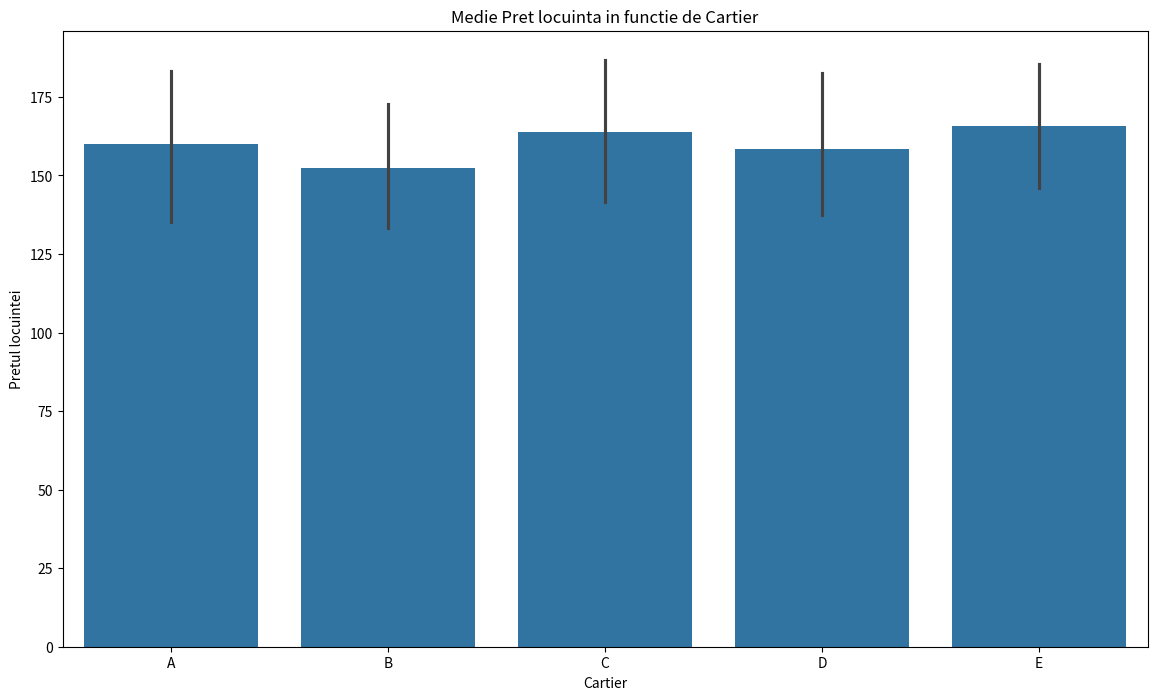
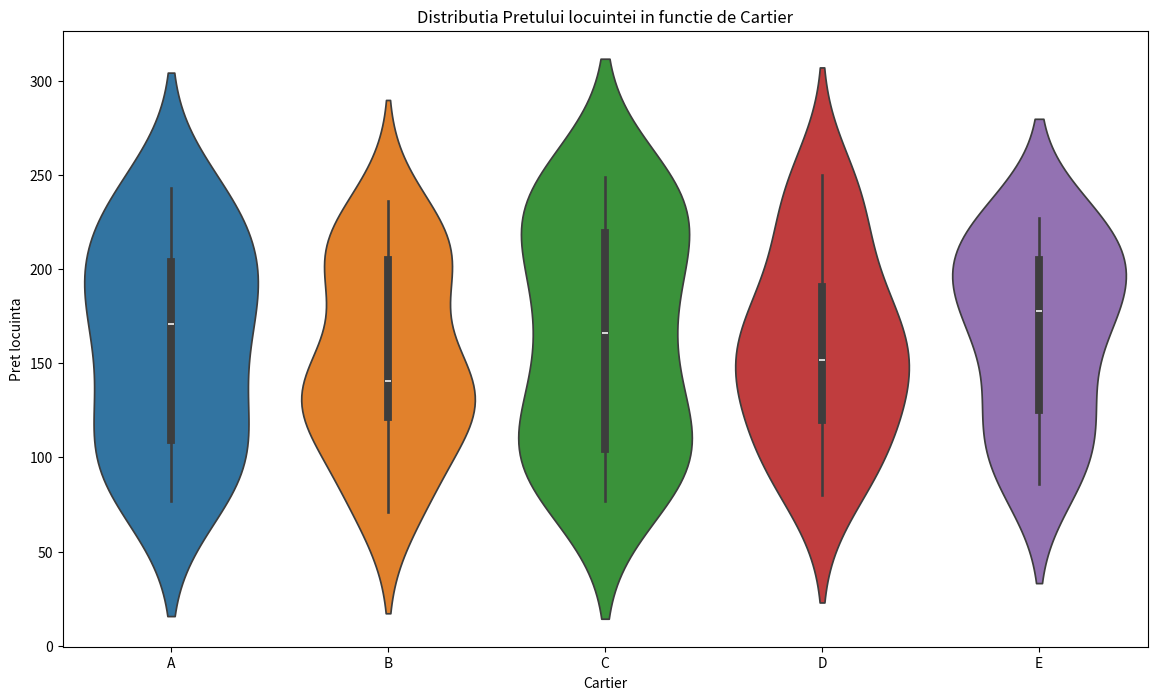
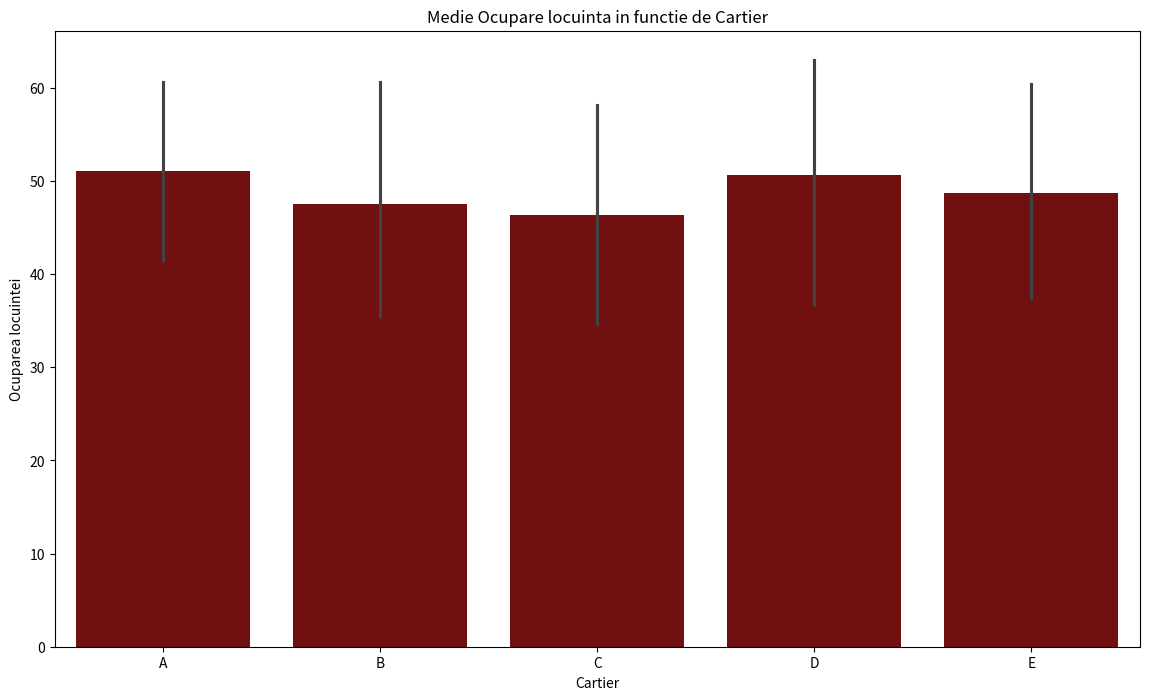
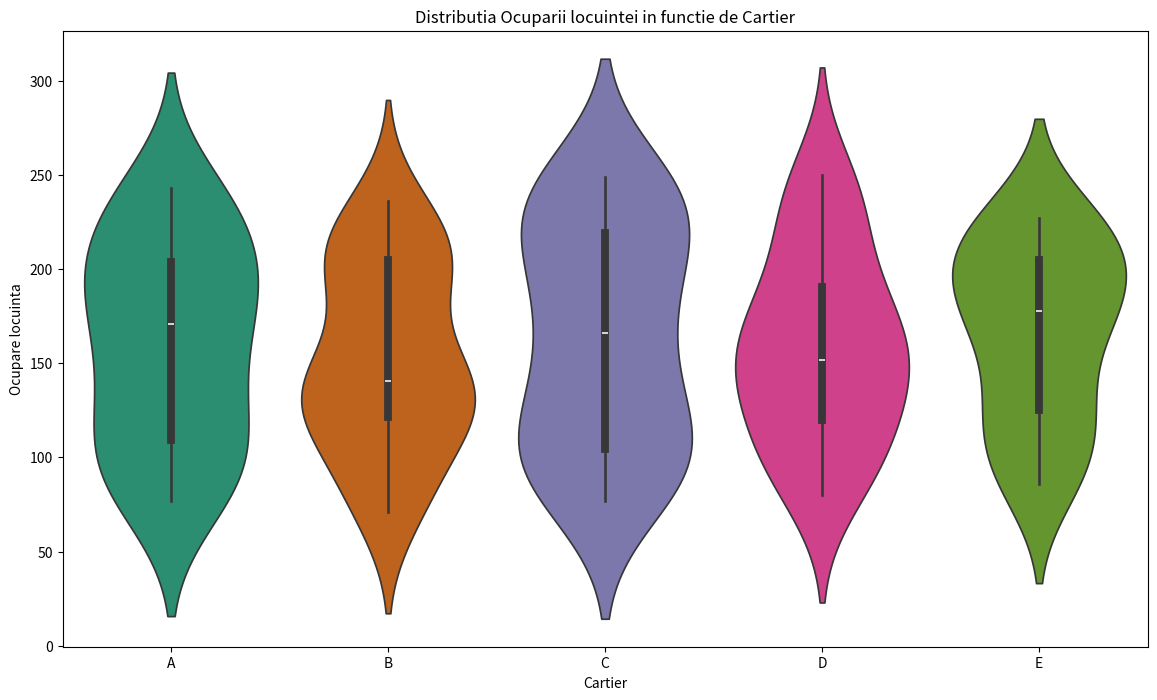
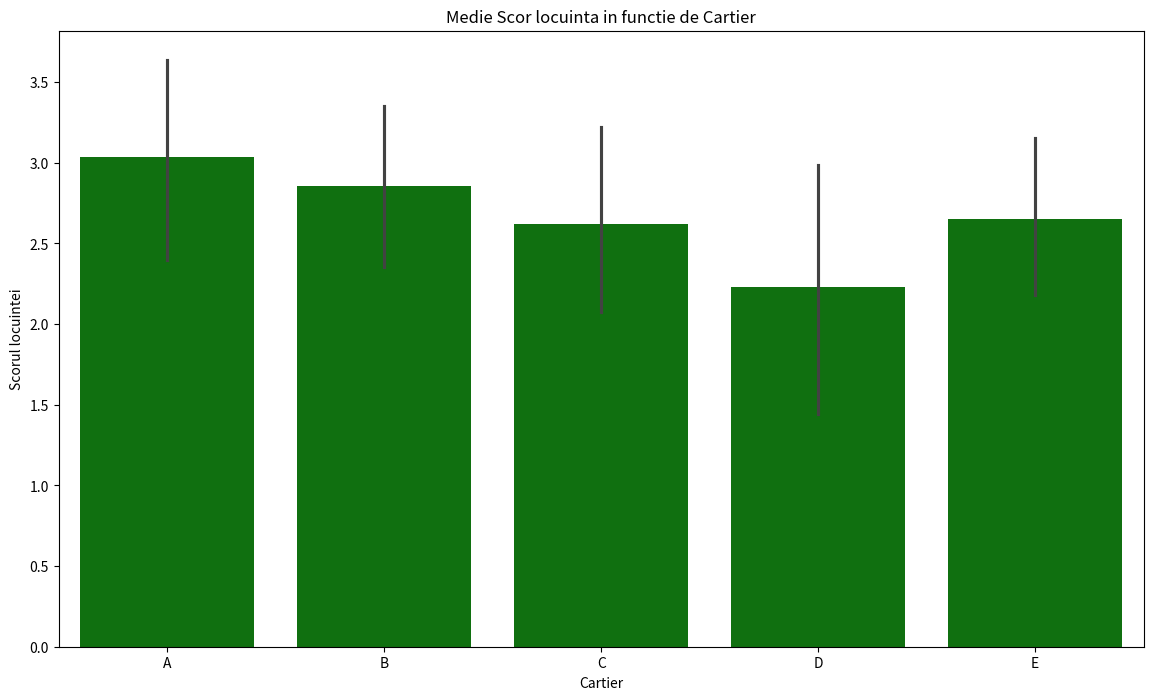
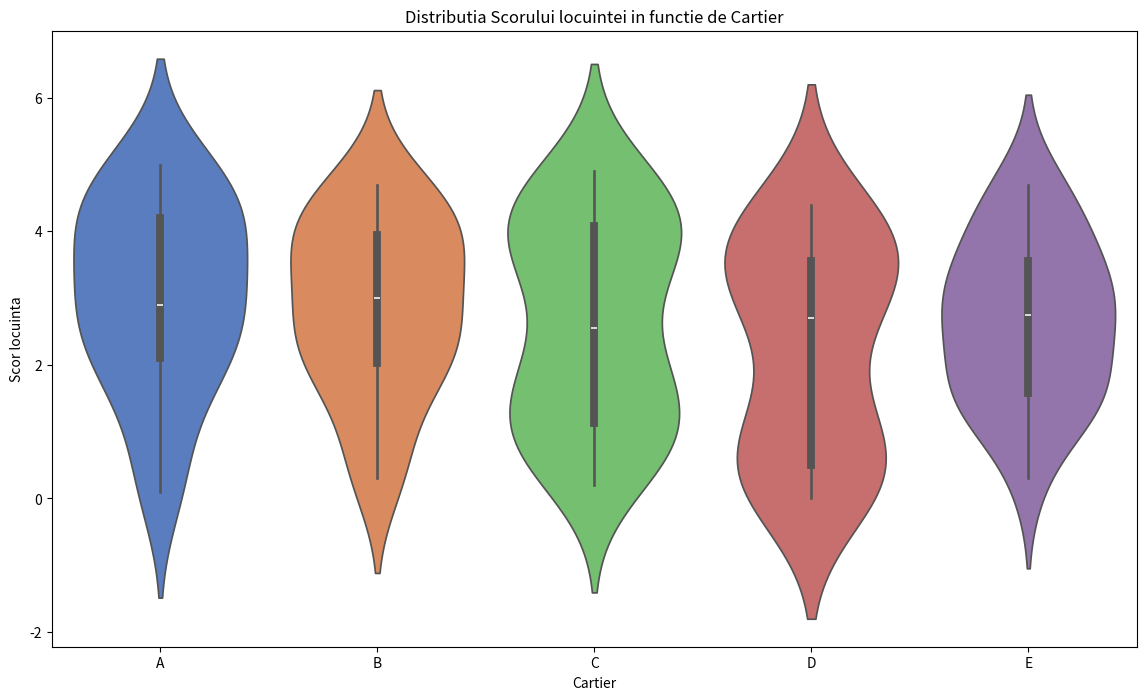
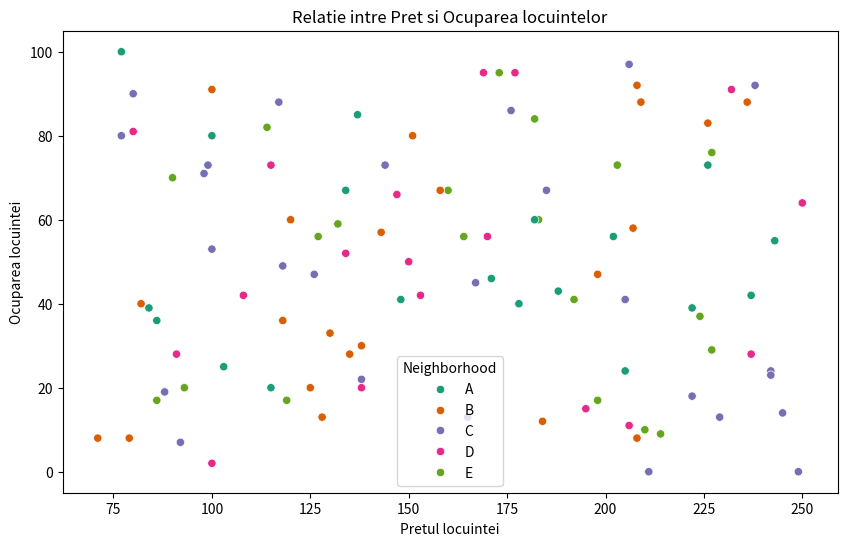
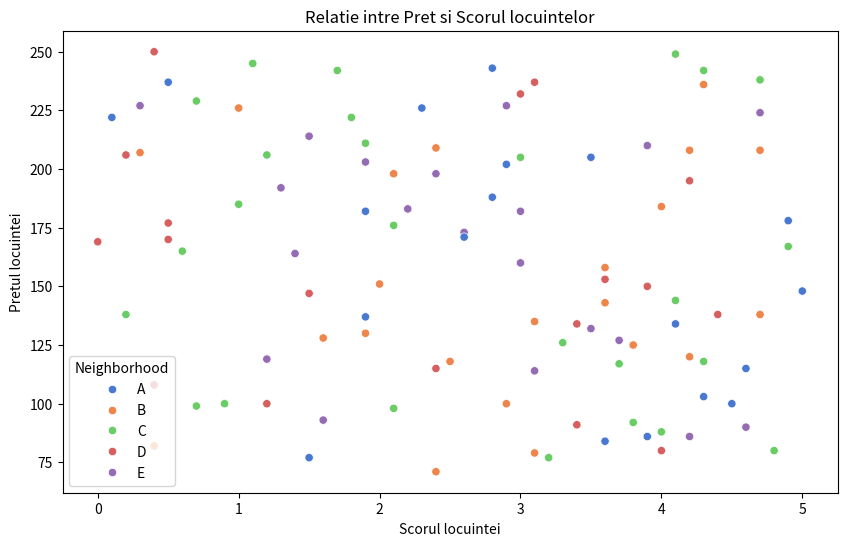
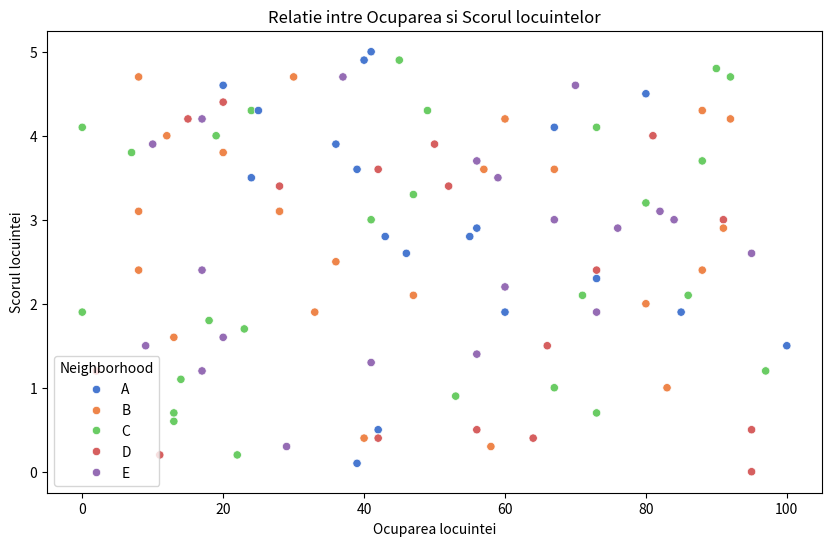
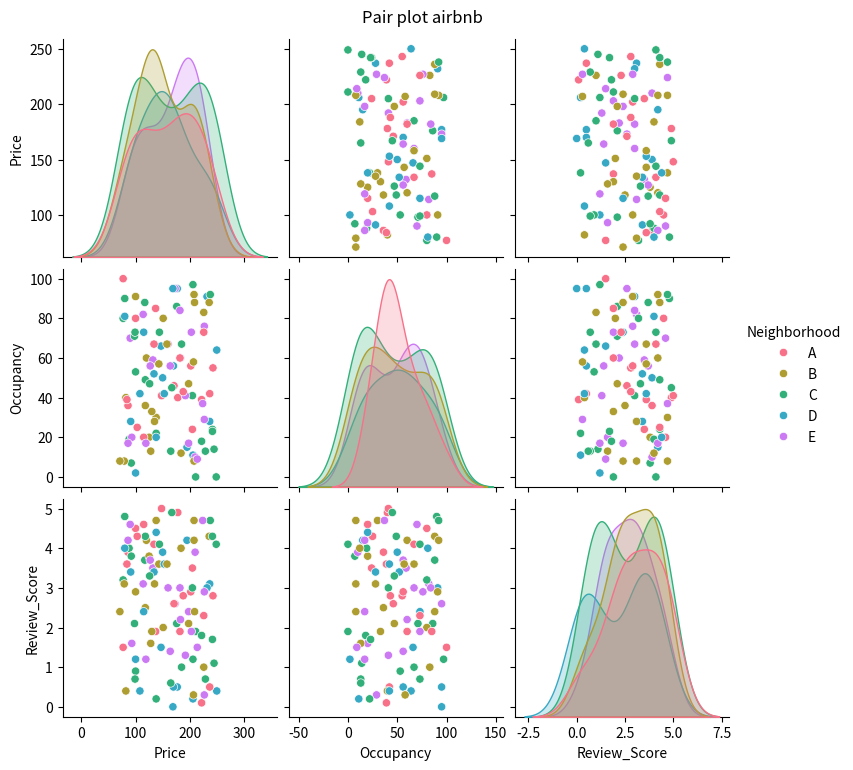

Reproduce these figures in Python, in order.
import pandas as pd
import numpy as np
import matplotlib.pyplot as plt
import seaborn as sns
import random


data = {'Neighborhood': ['A', 'B', 'C', 'D', 'E'],
        'Price': [100, 120, 80, 150, 90],
        'Occupancy': [80, 60, 90, 50, 70],
        'Review_Score': [4.5, 4.2, 4.8, 3.9, 4.6]}

for _ in range(100):
    data['Price'].append(random.randint(70,250))
    data['Neighborhood'].append(random.choice(['A','B','C','D','E']))
    data['Occupancy'].append(random.randint(0,100))
    data['Review_Score'].append(round(random.uniform(0,5),1))

df=pd.DataFrame(data)
#Pret
plt.figure(figsize=(14,8))
sns.barplot(x='Neighborhood',y='Price',data=df)
plt.title('Medie Pret locuinta in functie de Cartier')
plt.xlabel('Cartier')
plt.ylabel('Pretul locuintei')
plt.show()

plt.figure(figsize=(14,8))
sns.violinplot(x='Neighborhood',y='Price',data=df,palette='tab10')
plt.title('Distributia Pretului locuintei in functie de Cartier')
plt.xlabel('Cartier')
plt.ylabel('Pret locuinta')
plt.show()
#Ocupare
plt.figure(figsize=(14,8))
sns.barplot(x='Neighborhood',y='Occupancy',data=df,color='maroon')
plt.title('Medie Ocupare locuinta in functie de Cartier')
plt.xlabel('Cartier')
plt.ylabel('Ocuparea locuintei')
plt.show()

plt.figure(figsize=(14,8))
sns.violinplot(x='Neighborhood',y='Price',data=df,palette='Dark2')
plt.title('Distributia Ocuparii locuintei in functie de Cartier')
plt.xlabel('Cartier')
plt.ylabel('Ocupare locuinta')
plt.show()
#Scor
plt.figure(figsize=(14,8))
sns.barplot(x='Neighborhood',y='Review_Score',data=df,color='green')
plt.title('Medie Scor locuinta in functie de Cartier')
plt.xlabel('Cartier')
plt.ylabel('Scorul locuintei')
plt.show()

plt.figure(figsize=(14,8))
sns.violinplot(x='Neighborhood',y='Review_Score',data=df,palette='muted')
plt.title('Distributia Scorului locuintei in functie de Cartier')
plt.xlabel('Cartier')
plt.ylabel('Scor locuinta')
plt.show()
#Interrelational
plt.figure(figsize=(10,6))
sns.scatterplot(x='Price',y='Occupancy',hue='Neighborhood',data=df,palette='Dark2')
plt.title('Relatie intre Pret si Ocuparea locuintelor')
plt.xlabel('Pretul locuintei')
plt.ylabel('Ocuparea locuintei')
plt.show()

plt.figure(figsize=(10,6))
sns.scatterplot(x='Review_Score',y='Price',hue='Neighborhood',data=df,palette='muted')
plt.title('Relatie intre Pret si Scorul locuintelor')
plt.xlabel('Scorul locuintei')
plt.ylabel('Pretul locuintei')
plt.show()

plt.figure(figsize=(10,6))
sns.scatterplot(x='Occupancy',y='Review_Score',hue='Neighborhood',data=df,palette='muted')
plt.title('Relatie intre Ocuparea si Scorul locuintelor')
plt.xlabel('Ocuparea locuintei')
plt.ylabel('Scorul locuintei')
plt.show()

sns.pairplot(df,hue='Neighborhood',palette='husl')
plt.suptitle('Pair plot airbnb',y=1.02)
plt.show()